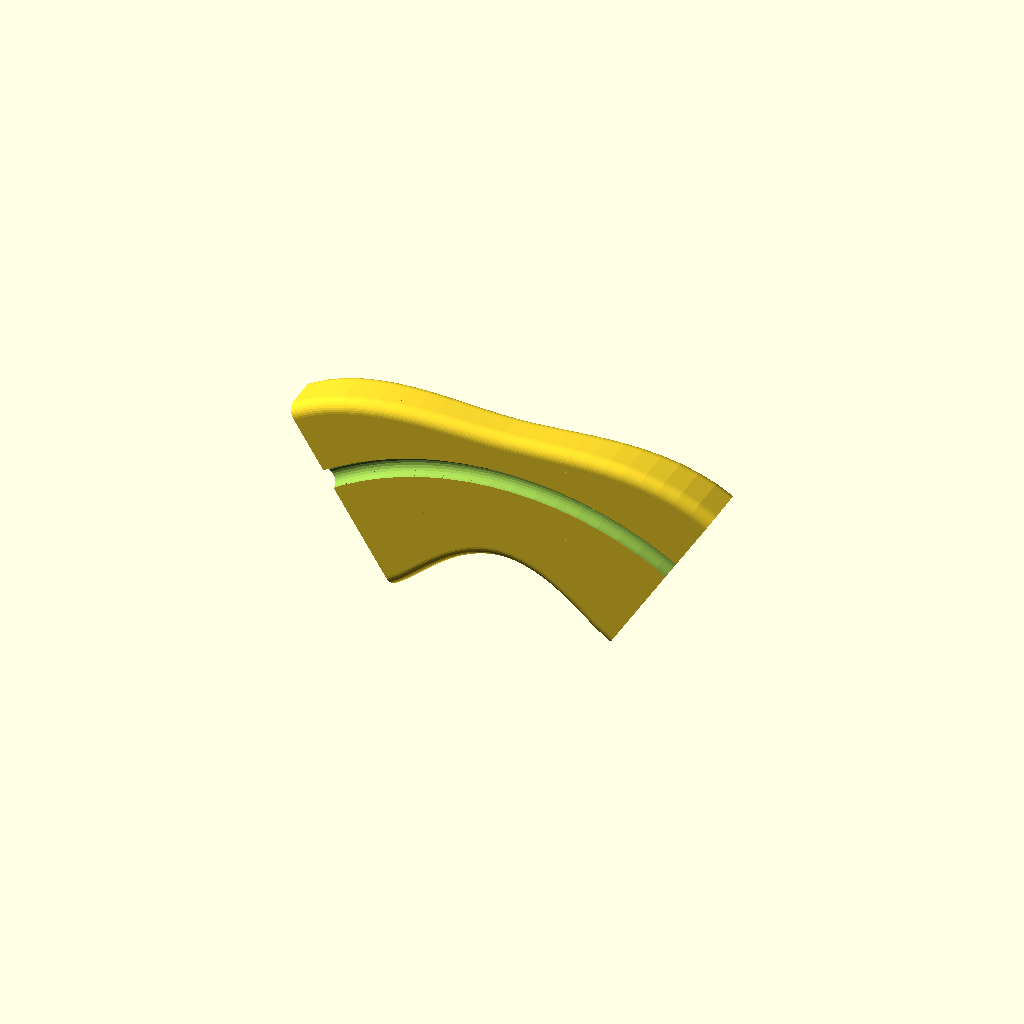
Cell 1: the model at its default parameters.
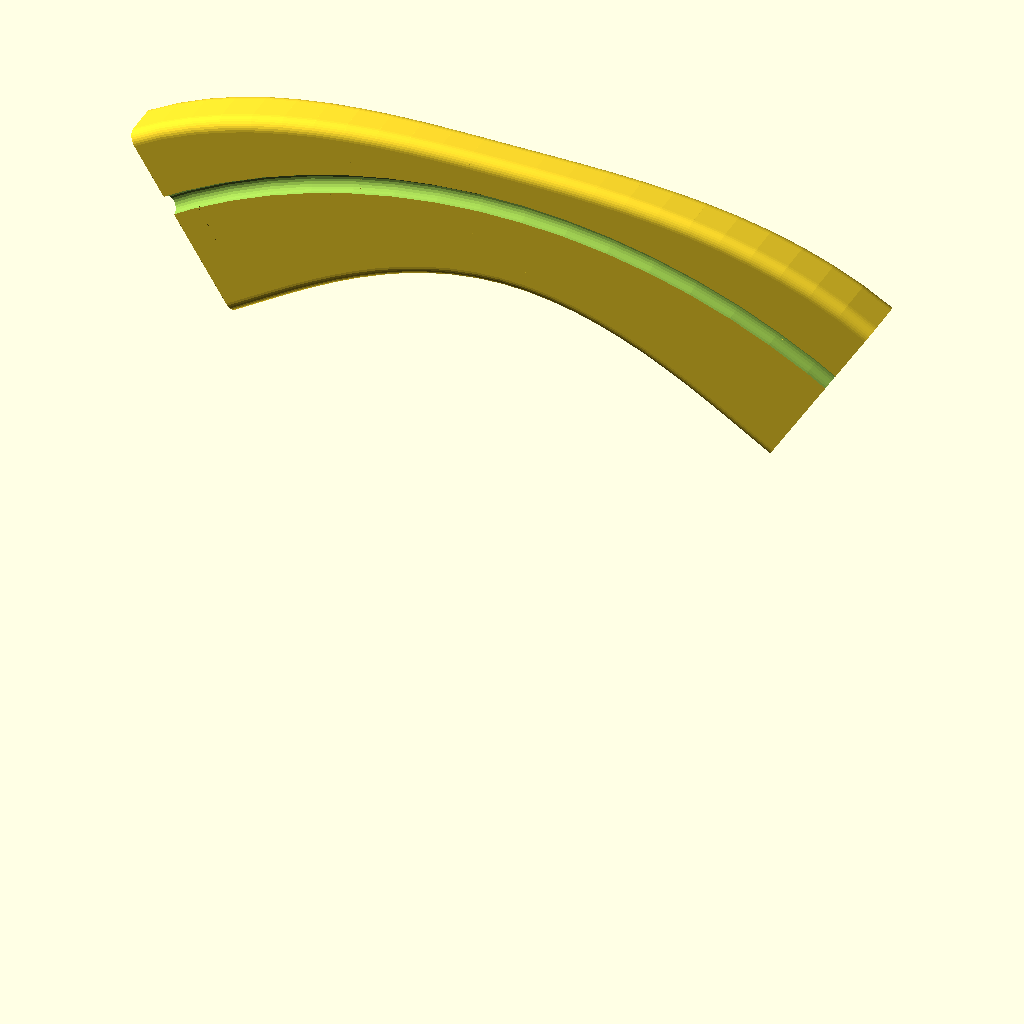
Cell 2: the same model with bridge_r_inner = 250.
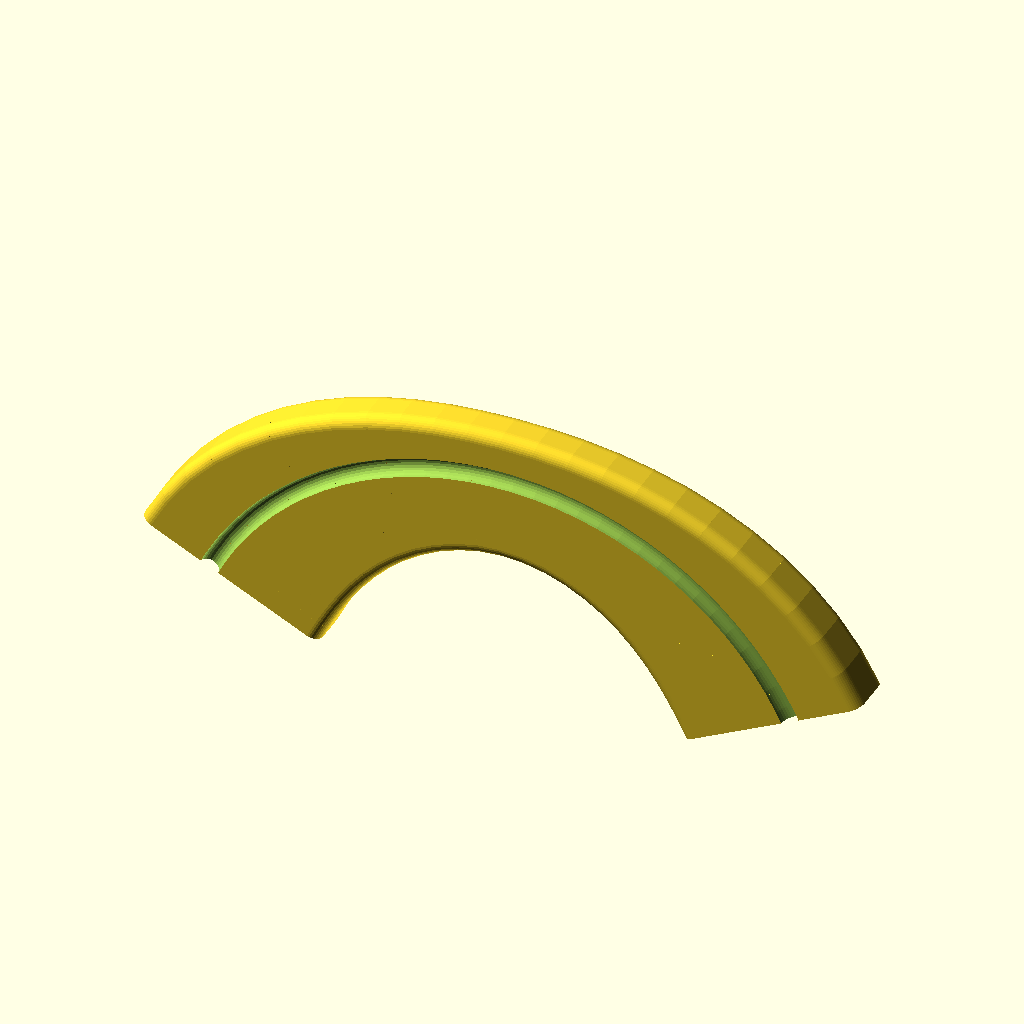
Cell 3: the same model with bridge_half_ang = 64.
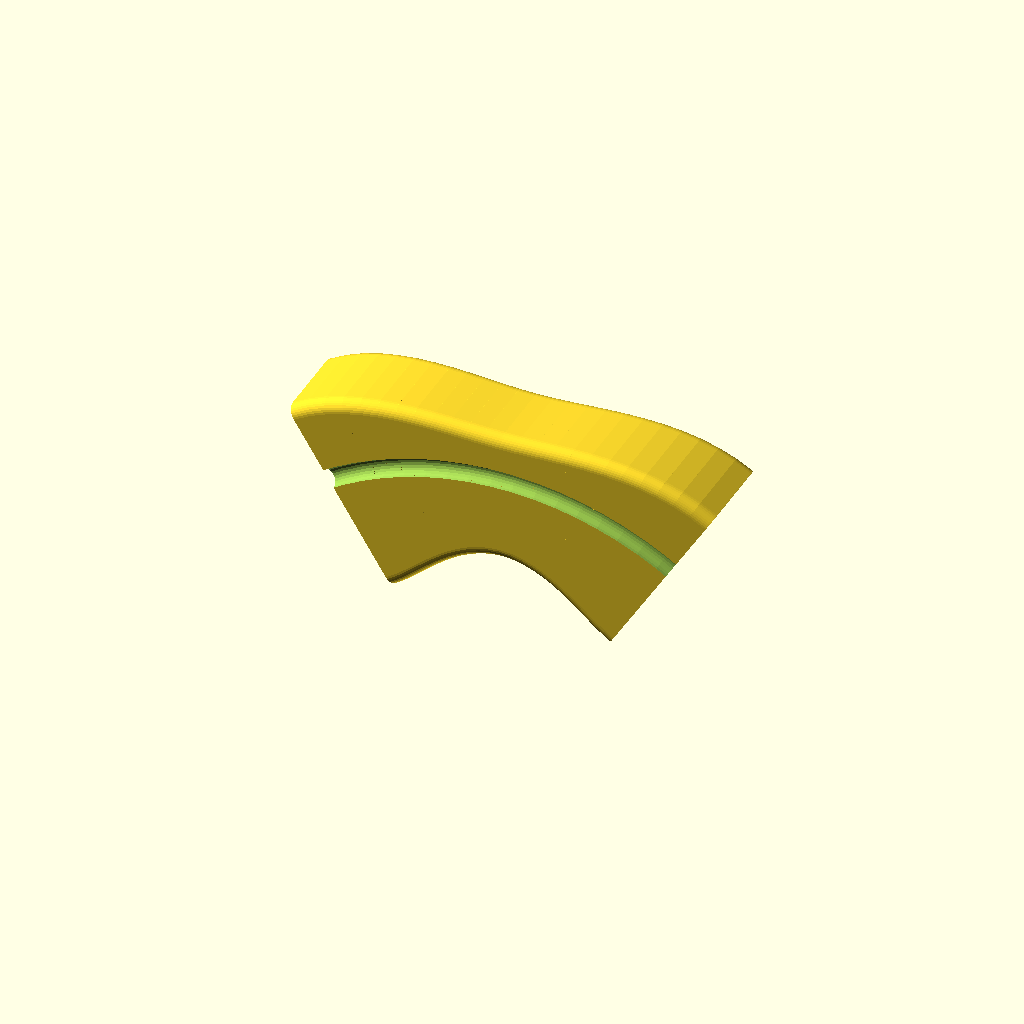
Cell 4: bridge_thick = 36 (everything else at default).
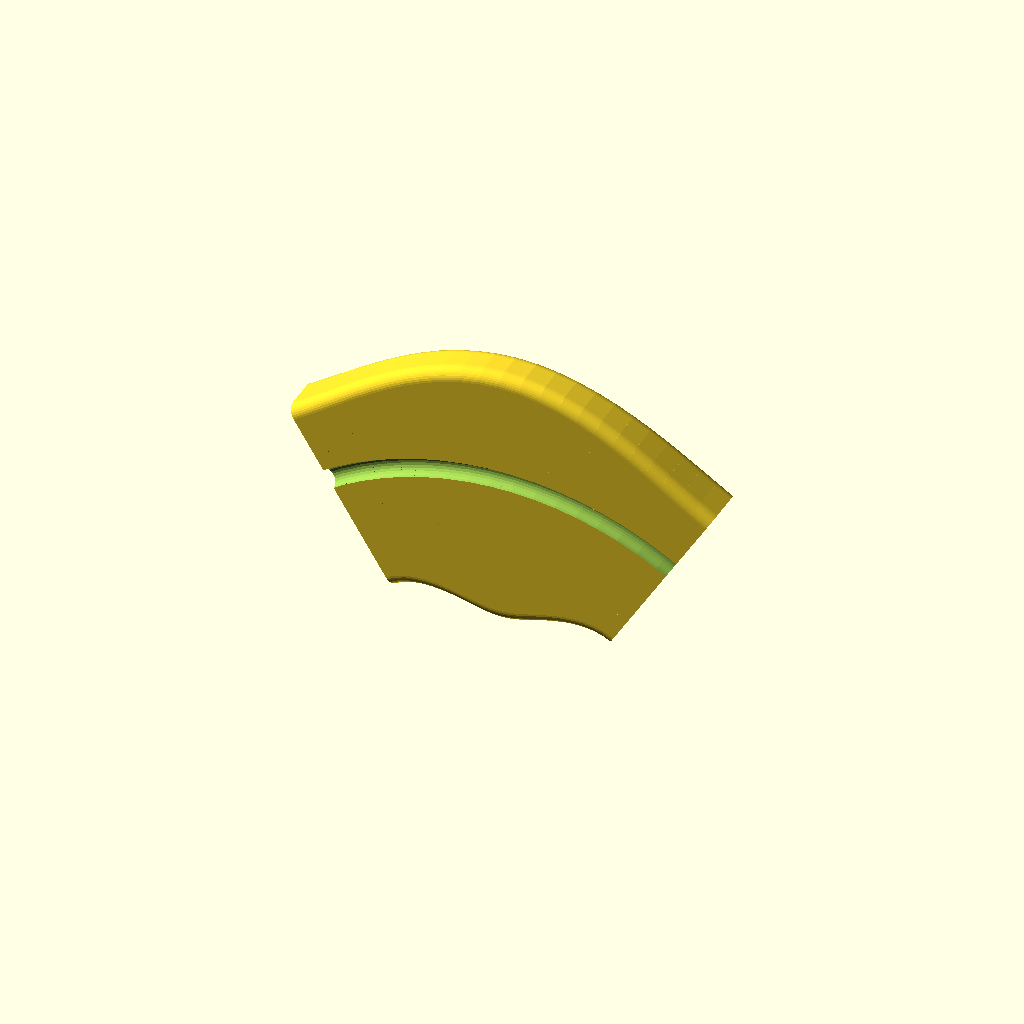
Cell 5 — bridge_w_mid set to 112, the other parameters unchanged.
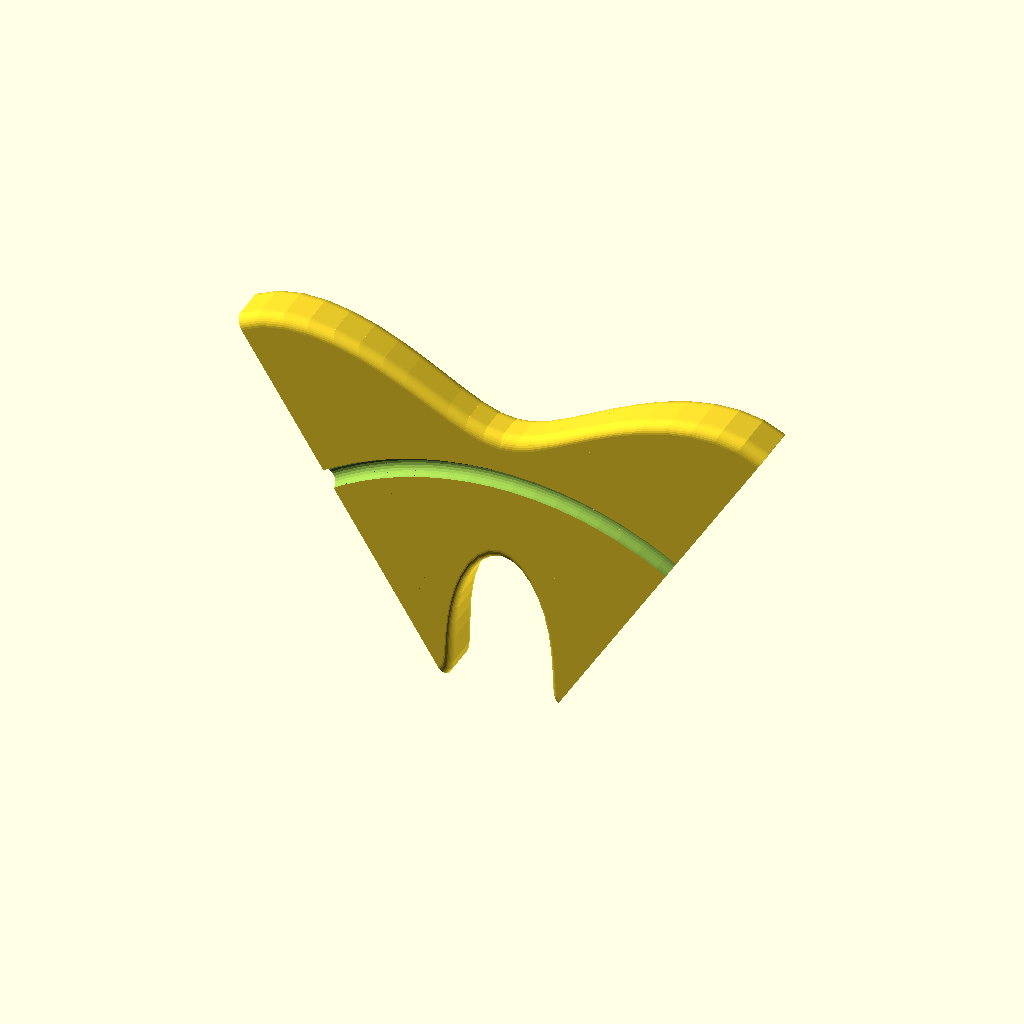
Cell 6: the same model with bridge_w_end = 164.
One fixed orthographic camera (rotation 55°, 0°, 25°; colour scheme Cornfield) for every cell.
OpenSCAD source file diseno_halter_v2/test_bridge_peak.scad:
$fn = 36;

bridge_r_inner = 125.0;
bridge_half_ang = 32.0;
bridge_thick = 18.0;
bridge_w_mid = 56.0;
bridge_w_end = 82.0;

module halter_profile_2d(w, t) {
    r = 5.0;
    hull() {
        translate([-w/2 + r, r]) circle(r=r);
        translate([w/2 - r, r]) circle(r=r);
        translate([-w/2 + r, t - r]) circle(r=r);
        translate([w/2 - r, t - r]) circle(r=r);
    }
}

module bridge_slice(ang) {
    t = abs(ang) / bridge_half_ang;
    t_smooth = t * t * (3 - 2 * t);
    w = bridge_w_mid + (bridge_w_end - bridge_w_mid) * t_smooth;
    thick = bridge_thick + 4.0 * t_smooth; // 18mm at center, 22mm at ends

    rotate([0, ang, 0]) {
        translate([0, 0, bridge_r_inner]) {
            rotate([0, 90, 0]) {
                linear_extrude(height=0.2, center=true) {
                    halter_profile_2d(w, thick);
                }
            }
        }
    }
}

module arched_bridge(n_steps=24) {
    d_ang = (2 * bridge_half_ang) / n_steps;
    difference() {
        for (i = [0 : n_steps - 1]) {
            ang1 = -bridge_half_ang + i * d_ang;
            ang2 = -bridge_half_ang + (i + 1) * d_ang;
            hull() {
                bridge_slice(ang1);
                bridge_slice(ang2);
            }
        }
        // Cable conduit Ø8 mm
        rotate([90, 0, 0]) {
            intersection() {
                rotate_extrude(angle=360, $fn=90)
                    translate([bridge_r_inner + 9.0, 0, 0])
                        circle(r=4.0, $fn=24);
                translate([-bridge_r_inner - 40, 0, -100])
                    cube([2*(bridge_r_inner + 40), bridge_r_inner + 40, 200]);
            }
        }
    }
}

arched_bridge();
Parameter table extracted from the source (name, type, default, range or options):
bridge_r_inner: number, default 125
bridge_half_ang: number, default 32
bridge_thick: number, default 18
bridge_w_mid: number, default 56
bridge_w_end: number, default 82
